Run: headless pygame with SDL's dummy video driver; simulated clock (each Clock.tick advances the game by its frame time, no real sleeping); random seed 0; keys injected as events and as key.get_pressed() state; mouse plan: one left click at the window centre at the start of phase 2, then a move to the lower-right quarter at the start of phase 3.
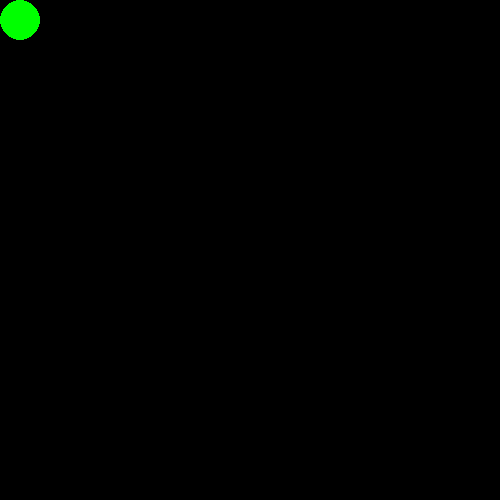
Frame 1 of 4 · flips 1–60 · no input
Frame 2 of 4 · flips 61–180 · clicked the window centre · tapped SPACE, RETURN · held RIGHT (→), D · screen unchanged from frame 1, image omitted
Frame 3 of 4 · flips 181–300 · moved the mouse to the lower-right quarter · held DOWN (↓), S · screen unchanged from frame 2, image omitted
Frame 4 of 4 · flips 301–420 · held LEFT (←), A, UP (↑), W · screen unchanged from frame 3, image omitted

The pygame program that drew these frames:

import sys
import pygame

pygame.init()
gameDisplay = pygame.display.set_mode((500,500))

clock = pygame.time.Clock()
x0,y0,R = 20,20,20
while 1:

    #gameDisplay.fill((0,0,0))
    print(x0,y0)
    pygame.draw.circle(gameDisplay,(0,255,0),(x0,y0),R)
    for event in pygame.event.get():
        if event.type == pygame.QUIT:
            pygame.quit()
            sys.exit() 
    x,y=pygame.mouse.get_pos()
    if ((x0-x)**2+(y0-y)**2)**0.5<R:
        
        state = pygame.mouse.get_pressed(num_buttons=3) 
        if state[0]==True:
            #     print('lala')
                                     
            x0,y0=pygame.mouse.get_pos()

        
    pygame.display.update()
